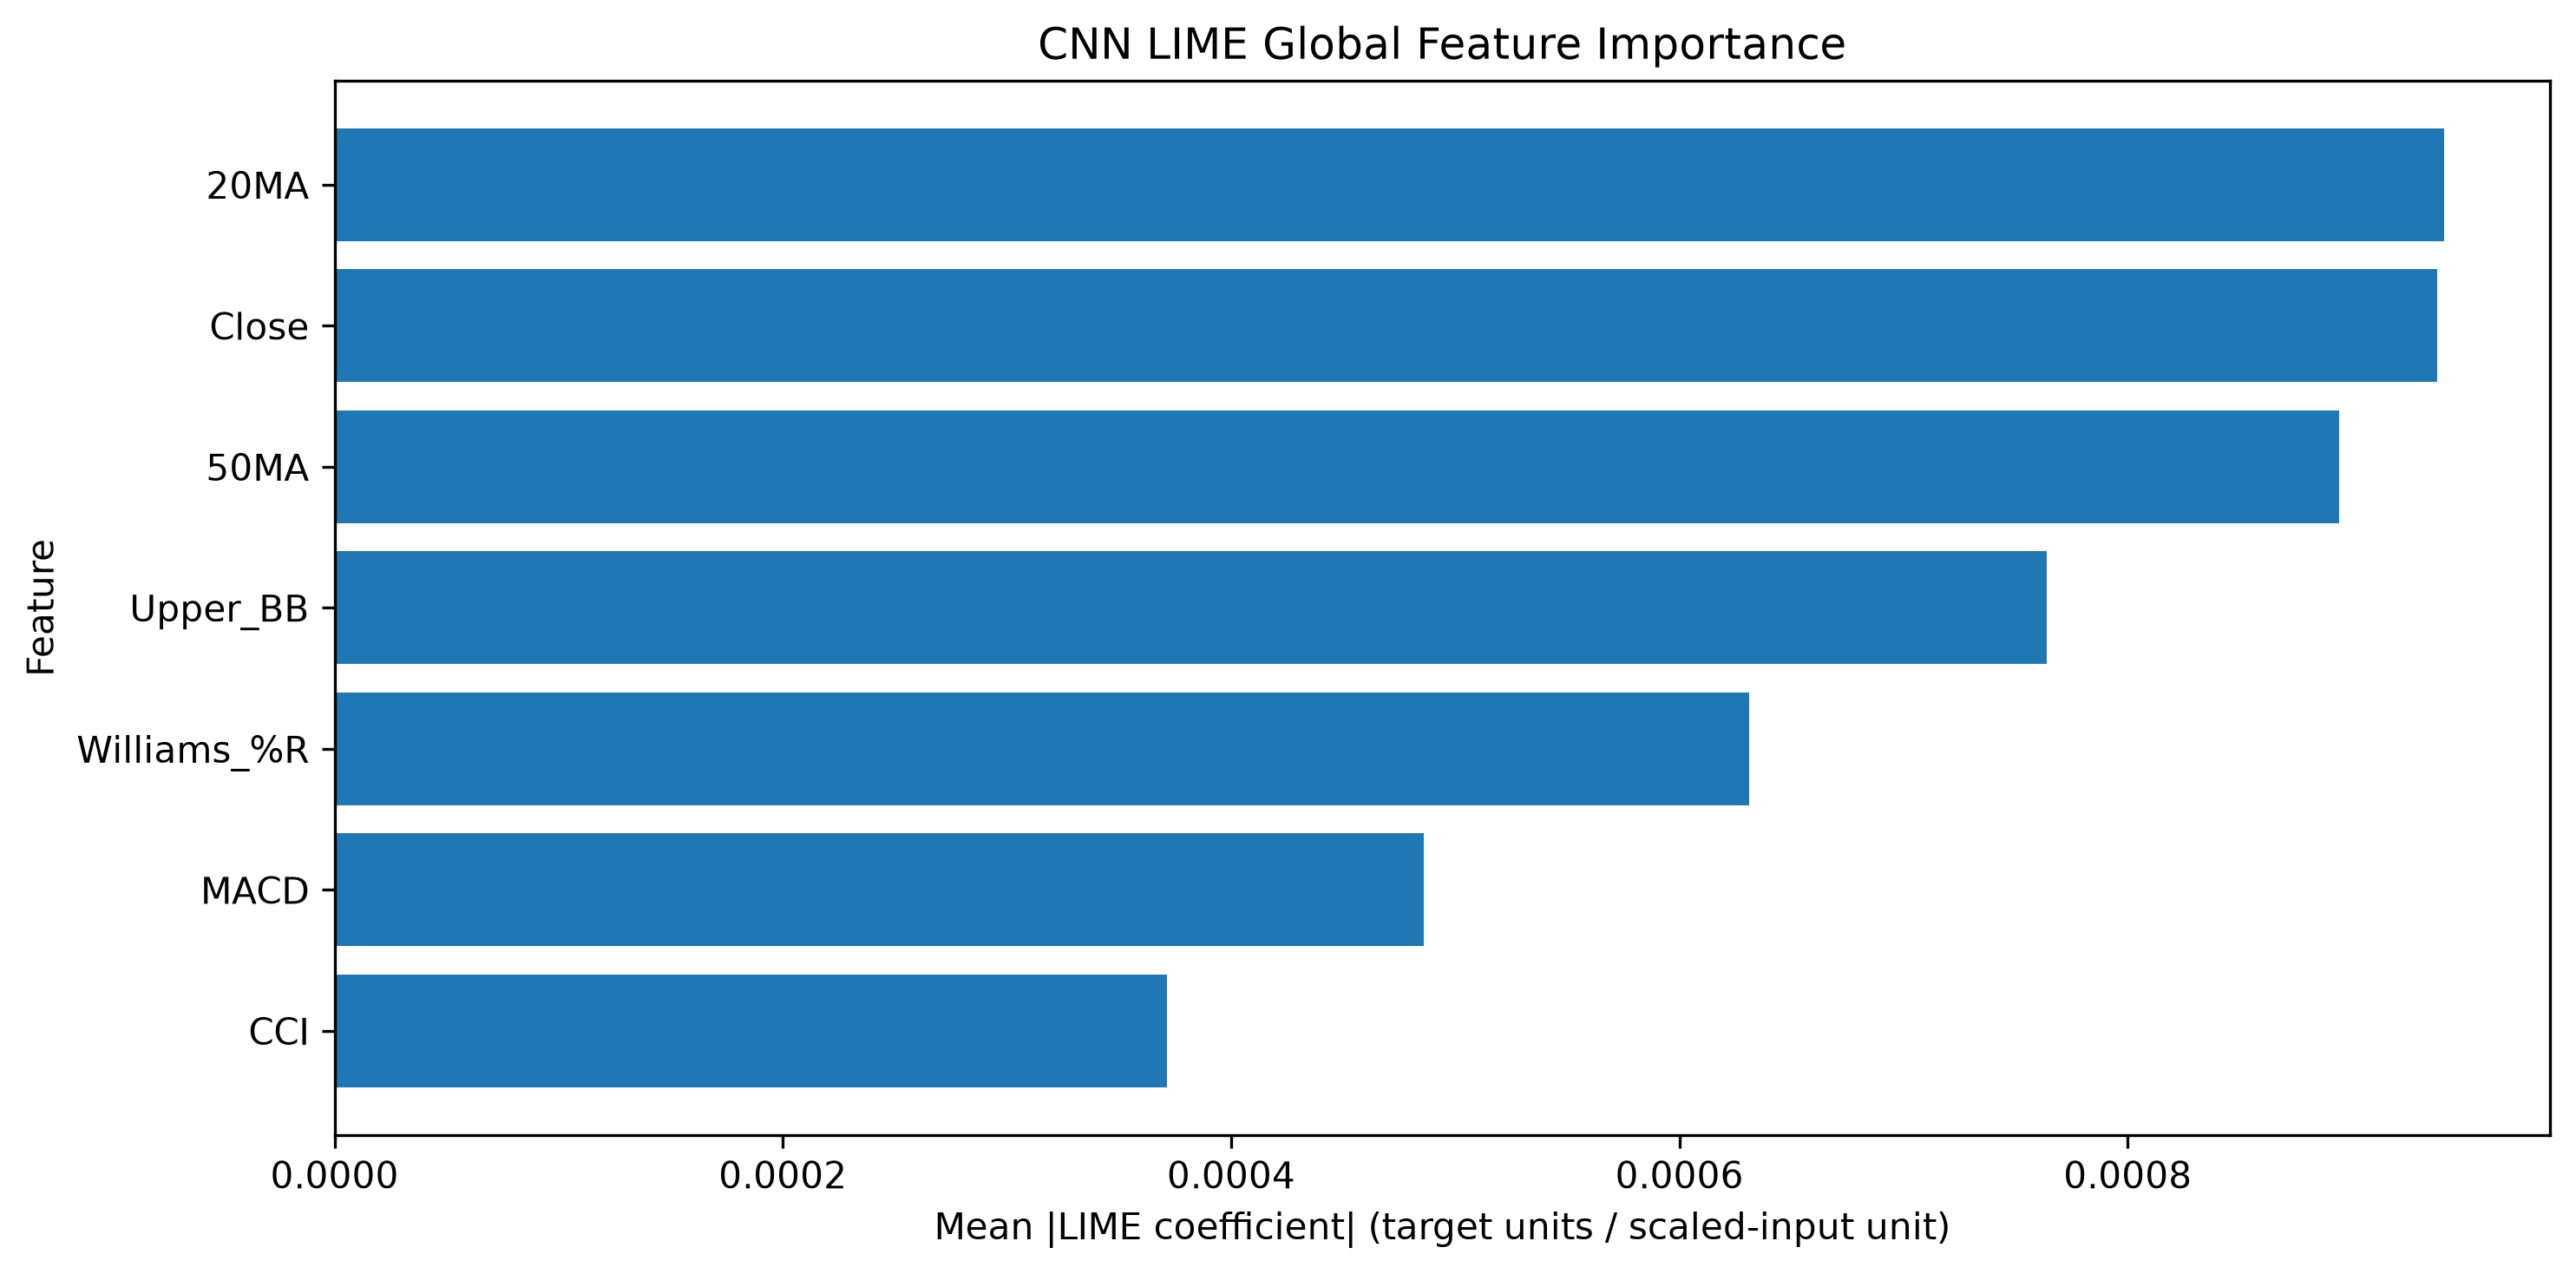

The file beside this chart, header and first rows:
Feature, LIME Mean Abs Importance, LIME Mean Signed Weight, LIME Normalized Importance, LIME Rank
20MA, 0.0009413, 0.0007721, 0.1873, 1
Close, 0.0009382, 0.0006203, 0.1867, 2
50MA, 0.0008942, 0.0002562, 0.1779, 3
Upper_BB, 0.0007639, 0.000446, 0.152, 4
Williams_%R, 0.0006313, 1.3075852155599427e-05, 0.1256, 5
MACD, 0.0004859, 2.2833923301182007e-05, 0.09667, 6
CCI, 0.0003713, -0.000106, 0.07387, 7
